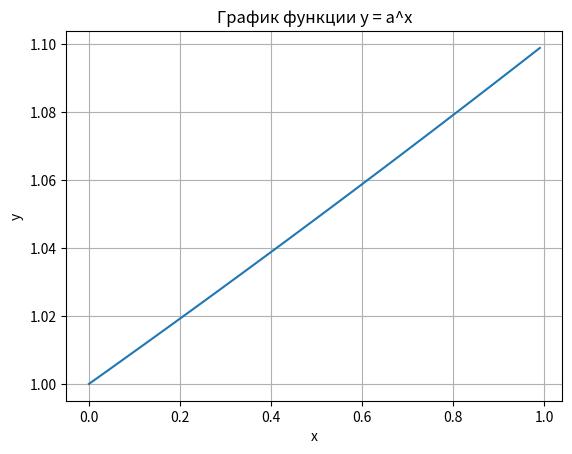

Python code for this plot:
import numpy as np
import matplotlib.pyplot as plt

# Задаем значение прироста
a = 1.1

# Генерируем значения для оси x от 0 до 1 с шагом 0.01
x = np.arange(0, 1, 0.01)

# Вычисляем значения функции y = a^x
y = np.power(a, x)

# Строим график
plt.plot(x, y)
plt.xlabel('x')
plt.ylabel('y')
plt.title('График функции y = a^x')
plt.grid(True)
plt.show()

